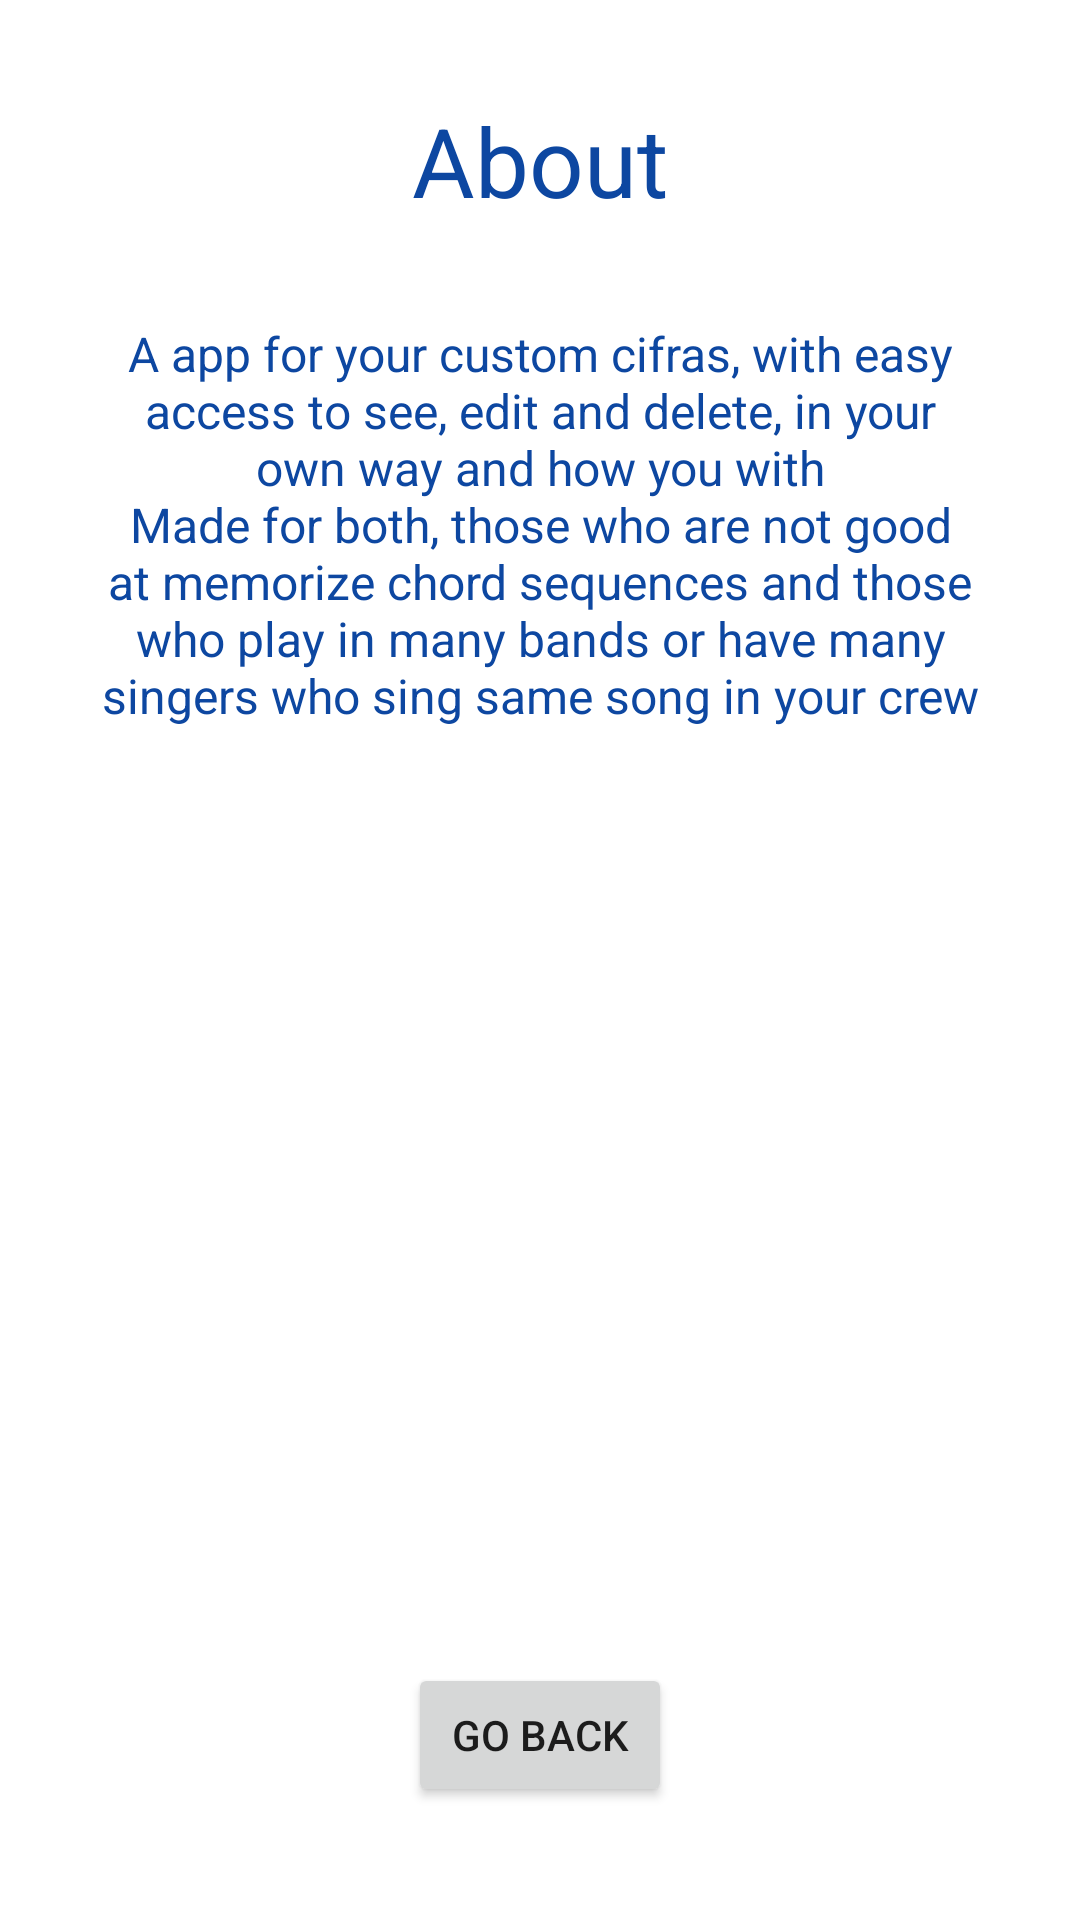

Here is an Android app screen rendered from its layout file. Give the layout XML and the strings, colors and styles it references.
<!-- AndroidManifest.xml: application theme themeSuaCifra -->
<!-- res/layout/about_fragment.xml -->
<?xml version="1.0" encoding="utf-8"?>
<layout xmlns:android="http://schemas.android.com/apk/res/android"
    xmlns:app="http://schemas.android.com/apk/res-auto">

    <androidx.constraintlayout.widget.ConstraintLayout
        android:layout_width="match_parent"
        android:layout_height="match_parent">

        <TextView
            android:id="@+id/aboutTitleTextView"
            style="@style/settingsTextViewStyle"
            android:layout_width="wrap_content"
            android:layout_height="wrap_content"
            android:layout_marginTop="@dimen/large_space"
            android:text="@string/about_title_text"
            app:layout_constraintEnd_toEndOf="parent"
            app:layout_constraintStart_toStartOf="parent"
            app:layout_constraintTop_toTopOf="parent" />

        <TextView
            android:id="@+id/aboutAbstractTextView"
            style="@style/aboutTextViewStyle"
            android:layout_width="wrap_content"
            android:layout_height="wrap_content"
            android:layout_marginTop="@dimen/large_space"
            android:text="@string/about_abstract_text"
            app:layout_constraintEnd_toEndOf="parent"
            app:layout_constraintStart_toStartOf="parent"
            app:layout_constraintTop_toBottomOf="@id/aboutTitleTextView" />

        <Button
            android:id="@+id/aboutGoBackButton"
            android:layout_width="wrap_content"
            android:layout_height="wrap_content"
            android:layout_marginBottom="@dimen/minimal_space"
            android:text="@string/go_back_button_text"
            app:layout_constraintBottom_toTopOf="@id/aboutVersionApp"
            app:layout_constraintEnd_toEndOf="parent"
            app:layout_constraintStart_toStartOf="parent" />

        <TextView
            android:id="@+id/aboutVersionApp"
            style="@style/textViewStyle"
            android:layout_width="wrap_content"
            android:layout_height="wrap_content"
            android:layout_marginBottom="@dimen/minimal_space"
            app:layout_constraintBottom_toBottomOf="parent"
            app:layout_constraintEnd_toEndOf="parent"
            app:layout_constraintStart_toStartOf="parent" />


    </androidx.constraintlayout.widget.ConstraintLayout>

</layout>
<!-- resources referenced by this layout -->
<resources>
  <dimen name="large_space">32dp</dimen>
  <dimen name="minimal_space">8dp</dimen>
  <string name="about_abstract_text">A app for your custom cifras, with easy access to see, edit and delete, in your own way and how you with\nMade for both, those who are not good at memorize chord sequences and those who play in many bands or have many singers who sing same song in your crew</string>
  <string name="about_title_text">About</string>
  <string name="go_back_button_text">Go Back</string>
  <style name="aboutTextViewStyle">
          <item name="android:textSize">@dimen/normal_text_size</item>
          <item name="android:textColor">?attr/colorPrimary</item>
          <item name="android:textAlignment">center</item>
          <item name="android:elevation">@dimen/large_space</item>
          <item name="android:paddingRight">@dimen/about_text_padding</item>
          <item name="android:paddingLeft">@dimen/about_text_padding</item>
      </style>
  <style name="settingsTextViewStyle">
          <item name="android:textSize">@dimen/big_text_size</item>
          <item name="android:textColor">?attr/colorPrimary</item>
      </style>
  <style name="textViewStyle">
          <item name="android:textSize">@dimen/normal_text_size</item>
          <item name="android:textColor">?attr/colorPrimary</item>
      </style>
  <style name="themeSuaCifra" parent="Theme.MaterialComponents.DayNight.NoActionBar">
          
          <item name="colorPrimary">@color/dark_blue</item>
          <item name="colorPrimaryVariant">@color/blue</item>
          <item name="colorOnPrimary">@color/white</item>
          <item name="colorPrimarySurface">@color/dark_blue_with_transparency</item>
          <item name="colorPrimaryInverse">@color/light_blue</item>
          
          <item name="colorSecondary">@color/dark_grey</item>
          <item name="colorSecondaryVariant">@color/black</item>
          
          <item name="android:statusBarColor">?attr/colorPrimary</item>
          
          <item name="backgroundColor">?attr/colorOnPrimary</item>
          <item name="colorOnBackground">@color/dark_blue_with_more_transparency</item>
  
          <item name="colorControlNormal">?attr/colorPrimarySurface</item>
          <item name="colorControlActivated">?attr/colorPrimarySurface</item>
          <item name="colorControlHighlight">?attr/colorPrimary</item>
      </style>
  <dimen name="normal_text_size">16sp</dimen>
  <dimen name="about_text_padding">32dp</dimen>
  <dimen name="big_text_size">32sp</dimen>
  <color name="dark_blue">#0D47A1</color>
  <color name="blue">#2962FF</color>
  <color name="white">#FFFFFFFF</color>
  <color name="dark_blue_with_transparency">#990D47A1</color>
  <color name="light_blue">#64B5F6</color>
  <color name="dark_grey">#383838</color>
  <color name="black">#FF000000</color>
  <color name="dark_blue_with_more_transparency">#4D0D47A1</color>
</resources>
